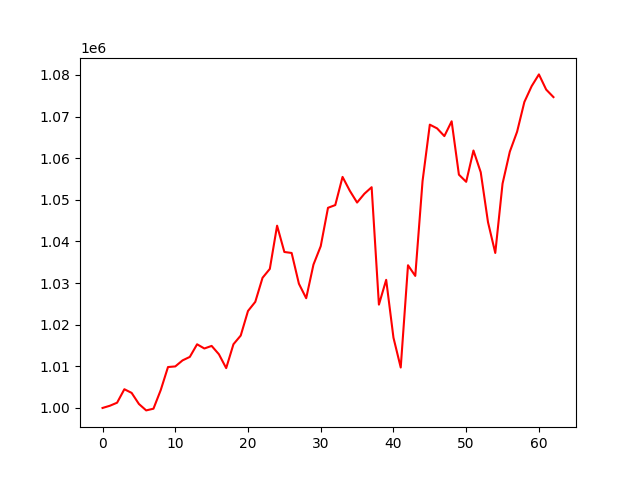

The file beside this chart, header and first rows:
account_value, date, daily_return
1000000, 2021-10-04, 
1000527, 2021-10-05, 0.0005268
1001263, 2021-10-06, 0.0007358
1004500, 2021-10-07, 0.003233
1003619, 2021-10-08, -0.0008768
1000961, 2021-10-11, -0.002649
999414, 2021-10-12, -0.001545
999823, 2021-10-13, 0.0004093
1004297, 2021-10-14, 0.004474
1009831, 2021-10-15, 0.005511
1009981, 2021-10-18, 0.0001485
1011429, 2021-10-19, 0.001434
1012267, 2021-10-20, 0.0008282
1015297, 2021-10-21, 0.002993
1014287, 2021-10-22, -0.0009953
1014907, 2021-10-25, 0.0006121
1012902, 2021-10-26, -0.001976
1009574, 2021-10-27, -0.003286
1015311, 2021-10-28, 0.005682
1017397, 2021-10-29, 0.002054
1023301, 2021-11-01, 0.005803
1025490, 2021-11-02, 0.002139
1031274, 2021-11-03, 0.005641
1033409, 2021-11-04, 0.002069
1043794, 2021-11-05, 0.01005
1037474, 2021-11-08, -0.006055
1037236, 2021-11-09, -0.0002291
1029845, 2021-11-10, -0.007125
1026368, 2021-11-11, -0.003376
1034435, 2021-11-12, 0.00786
1038869, 2021-11-15, 0.004286
1048087, 2021-11-16, 0.008873
1048746, 2021-11-17, 0.0006287
1055509, 2021-11-18, 0.006449
1052177, 2021-11-19, -0.003156
1049351, 2021-11-22, -0.002686
1051457, 2021-11-23, 0.002008
1053037, 2021-11-24, 0.001502
1024822, 2021-11-26, -0.02679
1030785, 2021-11-29, 0.005818
1016898, 2021-11-30, -0.01347
1009723, 2021-12-01, -0.007056
1034285, 2021-12-02, 0.02433
1031726, 2021-12-03, -0.002475
1054487, 2021-12-06, 0.02206
1068064, 2021-12-07, 0.01288
1067168, 2021-12-08, -0.0008395
1065313, 2021-12-09, -0.001738
1068872, 2021-12-10, 0.003341
1056052, 2021-12-13, -0.01199
1054330, 2021-12-14, -0.001631
1061852, 2021-12-15, 0.007135
1056630, 2021-12-16, -0.004918
1044635, 2021-12-17, -0.01135
1037243, 2021-12-20, -0.007076
1053889, 2021-12-21, 0.01605
1061566, 2021-12-22, 0.007285
1066360, 2021-12-23, 0.004516
1073507, 2021-12-27, 0.006702
1077306, 2021-12-28, 0.003539
... 3 more rows
